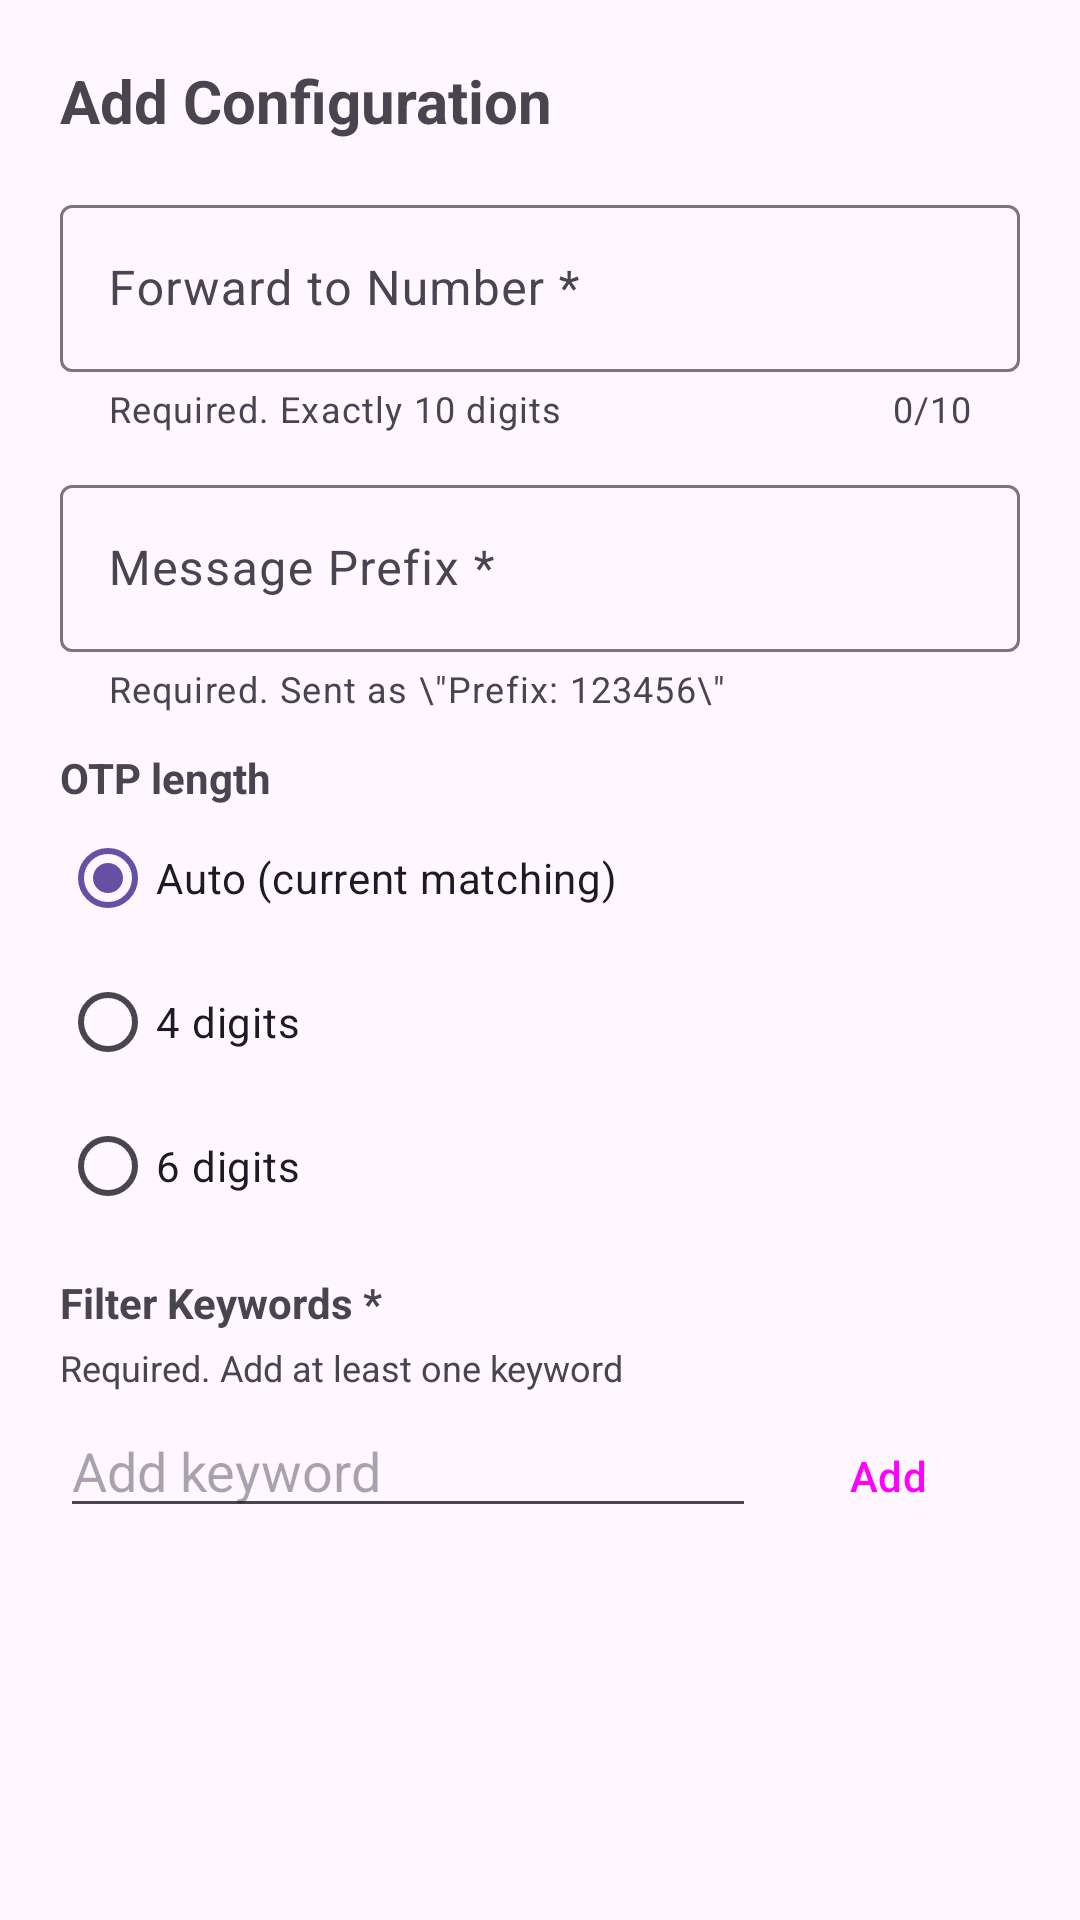

Android layout source for this screen:
<!-- AndroidManifest.xml: application theme Theme.OTPForwarder -->
<!-- res/layout/dialog_add_edit_config.xml -->
<?xml version="1.0" encoding="utf-8"?>
<ScrollView xmlns:android="http://schemas.android.com/apk/res/android"
    xmlns:app="http://schemas.android.com/apk/res-auto"
    android:layout_width="match_parent"
    android:layout_height="wrap_content">

    <LinearLayout
        android:layout_width="match_parent"
        android:layout_height="wrap_content"
        android:orientation="vertical"
        android:padding="20dp">

        <TextView
            android:id="@+id/dialogTitle"
            android:layout_width="wrap_content"
            android:layout_height="wrap_content"
            android:text="Add Configuration"
            android:textSize="20sp"
            android:textStyle="bold"
            android:layout_marginBottom="16dp" />

        <com.google.android.material.textfield.TextInputLayout
            android:id="@+id/layoutForwardTo"
            android:layout_width="match_parent"
            android:layout_height="wrap_content"
            android:hint="Forward to Number *"
            android:layout_marginBottom="12dp"
            app:counterEnabled="true"
            app:counterMaxLength="10"
            app:helperText="Required. Exactly 10 digits"
            style="@style/Widget.Material3.TextInputLayout.OutlinedBox">

            <com.google.android.material.textfield.TextInputEditText
                android:id="@+id/editForwardTo"
                android:layout_width="match_parent"
                android:layout_height="wrap_content"
                android:inputType="phone"
                android:maxLength="10"
                android:digits="0123456789" />
        </com.google.android.material.textfield.TextInputLayout>

        <com.google.android.material.textfield.TextInputLayout
            android:id="@+id/layoutPrefix"
            android:layout_width="match_parent"
            android:layout_height="wrap_content"
            android:hint="Message Prefix *"
            android:layout_marginBottom="12dp"
            app:helperText="Required. Sent as \&quot;Prefix: 123456\&quot;"
            style="@style/Widget.Material3.TextInputLayout.OutlinedBox">

            <com.google.android.material.textfield.TextInputEditText
                android:id="@+id/editPrefix"
                android:layout_width="match_parent"
                android:layout_height="wrap_content"
                android:inputType="text" />
        </com.google.android.material.textfield.TextInputLayout>

        <TextView
            android:layout_width="wrap_content"
            android:layout_height="wrap_content"
            android:text="@string/otp_length"
            android:labelFor="@id/radioOtpLength"
            android:textStyle="bold" />

        <RadioGroup
            android:id="@+id/radioOtpLength"
            android:layout_width="match_parent"
            android:layout_height="wrap_content"
            android:checkedButton="@id/otpLengthAuto"
            android:layout_marginBottom="12dp">

            <RadioButton
                android:id="@+id/otpLengthAuto"
                android:layout_width="match_parent"
                android:layout_height="wrap_content"
                android:text="@string/otp_length_auto" />

            <RadioButton
                android:id="@+id/otpLength4"
                android:layout_width="match_parent"
                android:layout_height="wrap_content"
                android:text="@string/otp_length_four" />

            <RadioButton
                android:id="@+id/otpLength6"
                android:layout_width="match_parent"
                android:layout_height="wrap_content"
                android:text="@string/otp_length_six" />
        </RadioGroup>

        <TextView
            android:layout_width="wrap_content"
            android:layout_height="wrap_content"
            android:text="Filter Keywords *"
            android:textStyle="bold"
            android:layout_marginBottom="4dp" />

        <TextView
            android:id="@+id/textKeywordError"
            android:layout_width="match_parent"
            android:layout_height="wrap_content"
            android:text="Required. Add at least one keyword"
            android:textSize="12sp"
            android:layout_marginBottom="4dp" />

        <LinearLayout
            android:layout_width="match_parent"
            android:layout_height="wrap_content"
            android:orientation="horizontal"
            android:layout_marginBottom="8dp">

            <EditText
                android:id="@+id/editFilterKeyword"
                android:layout_width="0dp"
                android:layout_height="wrap_content"
                android:layout_weight="1"
                android:hint="Add keyword"
                android:inputType="text" />

            <Button
                android:id="@+id/btnAddKeyword"
                android:layout_width="wrap_content"
                android:layout_height="wrap_content"
                android:text="Add"
                style="@style/Widget.Material3.Button.TonalButton" />
        </LinearLayout>

        <com.google.android.material.chip.ChipGroup
            android:id="@+id/chipGroupKeywords"
            android:layout_width="match_parent"
            android:layout_height="wrap_content"
            android:layout_marginBottom="16dp" />

    </LinearLayout>
</ScrollView>
<!-- resources referenced by this layout -->
<resources>
  <string name="otp_length">OTP length</string>
  <string name="otp_length_auto">Auto (current matching)</string>
  <string name="otp_length_four">4 digits</string>
  <string name="otp_length_six">6 digits</string>
  <style name="Theme.OTPForwarder" parent="Theme.Material3.DayNight.NoActionBar" />
</resources>
